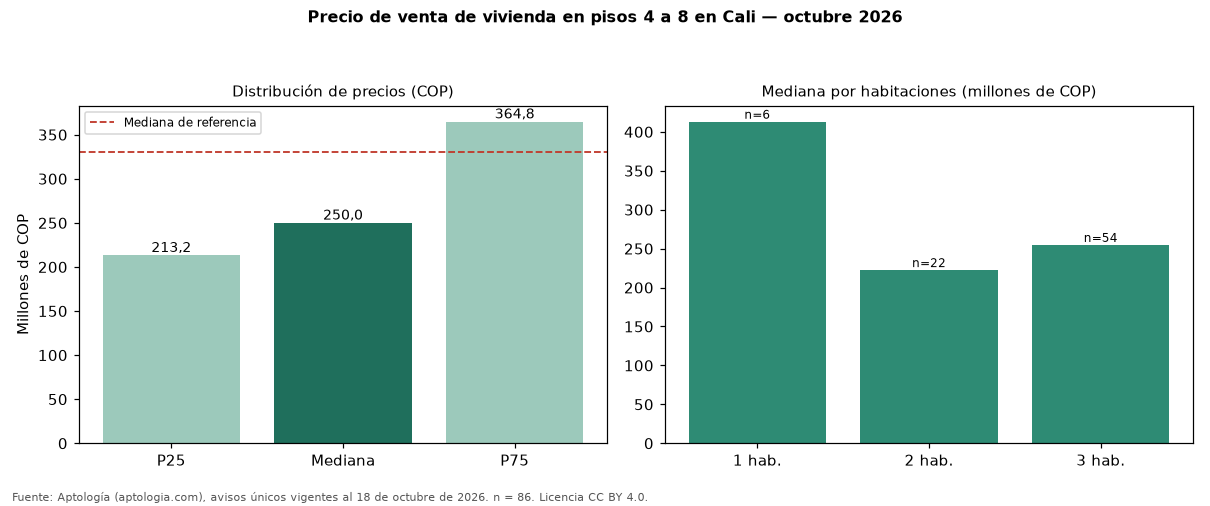

Values plotted in this chart, from the file beside it:
seccion, metrica, valor_cop, n
precio, p25, 213245000, 86
precio, mediana, 250000000, 86
precio, p75, 364750000, 86
cop_por_m2, p25, 3527639, 86
cop_por_m2, mediana, 4123352, 86
cop_por_m2, p75, 4855263, 86
area, area_mediana_m2, 61.0, 86
habitaciones, 1, 413000000, 6
habitaciones, 2, 222500000, 22
habitaciones, 3, 254750000, 54
habitaciones, 4+, 1200000000, 4
administracion, mediana, 258050, 78
estrato, moda, 4, 
parqueadero, porcentaje_con_parqueadero, 46.5, 86
referencia, mediana_referencia, 330000000, 195
referencia, mediana_cop_por_m2_referencia, 4202128, 195
